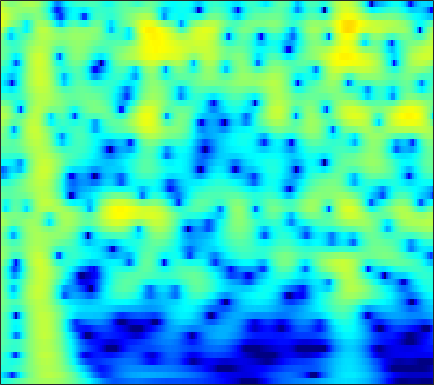

The data file committed next to this chart (first rows):
-6.4261, -6.1318, -5.7237, -5.2828, -4.9238, -4.4032, -3.8384, -3.3893, -2.771, -2.1446, -1.5258, -1.0761, -0.50565, 0.023028, 0.38737, 0.8251, 1.2042, 1.4478, 1.7158, 1.9177, 2.0519, 2.1085, 2.1247, 2.074
-9.205, -10.12, -11.84, -14.43, -17.28, -21.93, -19.2, -15.02, -10.87, -7.86, -5.543, -4.117, -2.523, -1.206, -0.3666, 0.5838, 1.365, 1.851, 2.376, 2.772, 3.047, 3.176, 3.251, 3.219
-5.612, -5.625, -5.649, -5.64, -5.584, -5.408, -5.086, -4.739, -4.146, -3.429, -2.632, -2.009, -1.179, -0.3797, 0.182, 0.8646, 1.457, 1.837, 2.248, 2.547, 2.729, 2.788, 2.761, 2.612
-4.781, -5.043, -5.453, -5.875, -6.15, -6.371, -6.319, -6.055, -5.405, -4.488, -3.42, -2.585, -1.489, -0.4632, 0.2407, 1.075, 1.778, 2.216, 2.674, 2.987, 3.152, 3.178, 3.08, 2.83
-4.114, -4.834, -6.116, -7.901, -9.734, -13.29, -19.05, -20.91, -14.29, -9.503, -6.244, -4.37, -2.363, -0.7625, 0.2309, 1.326, 2.191, 2.705, 3.22, 3.55, 3.701, 3.7, 3.547, 3.22
-2.836, -3.167, -3.667, -4.188, -4.549, -4.909, -5.034, -4.925, -4.492, -3.773, -2.863, -2.116, -1.105, -0.1343, 0.5393, 1.339, 2.006, 2.411, 2.815, 3.057, 3.134, 3.079, 2.858, 2.468
-2.296, -2.652, -3.198, -3.777, -4.188, -4.627, -4.847, -4.811, -4.466, -3.806, -2.918, -2.167, -1.131, -0.127, 0.5723, 1.402, 2.09, 2.503, 2.907, 3.137, 3.188, 3.106, 2.836, 2.385
-2.008, -2.696, -3.894, -5.491, -7.048, -9.835, -13.78, -16.8, -14.8, -10.11, -6.564, -4.513, -2.32, -0.5783, 0.4947, 1.666, 2.573, 3.093, 3.585, 3.853, 3.906, 3.803, 3.475, 2.935
-1.753, -2.389, -3.422, -4.649, -5.664, -7.024, -8.102, -8.451, -8.025, -6.718, -4.984, -3.633, -1.927, -0.4051, 0.5927, 1.721, 2.615, 3.133, 3.618, 3.867, 3.884, 3.745, 3.352, 2.717
-1.627, -2.291, -3.36, -4.58, -5.526, -6.687, -7.479, -7.65, -7.183, -6.043, -4.528, -3.31, -1.728, -0.2871, 0.6706, 1.762, 2.629, 3.129, 3.593, 3.825, 3.819, 3.664, 3.255, 2.605
-1.266, -2.063, -3.46, -5.324, -7.176, -10.71, -17.04, -27.42, -16.43, -9.99, -6.188, -4.097, -1.907, -0.1987, 0.8434, 1.962, 2.806, 3.27, 3.679, 3.862, 3.816, 3.64, 3.231, 2.62
-0.5883, -1.172, -2.066, -3.065, -3.83, -4.732, -5.298, -5.39, -4.989, -4.056, -2.813, -1.829, -0.5748, 0.5515, 1.286, 2.099, 2.708, 3.024, 3.253, 3.275, 3.092, 2.818, 2.288, 1.592
-0.02986, -0.6302, -1.473, -2.285, -2.789, -3.237, -3.373, -3.244, -2.764, -2.005, -1.092, -0.375, 0.5614, 1.425, 1.99, 2.6, 3.023, 3.209, 3.269, 3.091, 2.688, 2.228, 1.397, 0.35
0.2024, -0.9054, -2.669, -4.724, -6.379, -8.243, -8.531, -7.47, -5.336, -3.223, -1.399, -0.2231, 1.124, 2.226, 2.89, 3.559, 3.98, 4.133, 4.12, 3.824, 3.243, 2.609, 1.458, -0.07097
0.04833, -1.342, -3.526, -6.265, -8.752, -12.09, -12.69, -10.54, -7.139, -4.362, -2.159, -0.7707, 0.8085, 2.083, 2.847, 3.631, 4.143, 4.336, 4.356, 4.099, 3.531, 2.914, 1.799, 0.282
-0.384, -1.501, -3.114, -4.699, -5.729, -6.752, -7.106, -6.802, -5.816, -4.454, -2.898, -1.686, -0.168, 1.152, 1.998, 2.91, 3.567, 3.885, 4.042, 3.928, 3.531, 3.049, 2.202, 1.102
-0.8541, -2.253, -4.516, -7.104, -9.33, -12.39, -14.16, -13.53, -10.99, -8.104, -5.388, -3.553, -1.448, 0.2922, 1.394, 2.577, 3.422, 3.865, 4.195, 4.216, 3.975, 3.599, 2.909, 2.051
-0.7315, -2.435, -5.051, -8.341, -11.24, -15.57, -19.12, -18.44, -14.97, -11.16, -7.395, -4.928, -2.233, -0.06322, 1.267, 2.648, 3.599, 4.052, 4.394, 4.393, 4.113, 3.711, 2.918, 1.957
0.8141, -0.3973, -2.512, -5.108, -7.49, -11.4, -16.92, -22.82, -16.25, -10.27, -5.982, -3.523, -0.9765, 1.042, 2.236, 3.427, 4.242, 4.591, 4.701, 4.455, 3.829, 3.153, 1.879, 0.1897
1.797, 1.016, -0.1975, -1.438, -2.366, -3.441, -4.253, -4.371, -3.908, -2.966, -1.592, -0.5547, 0.7555, 1.944, 2.672, 3.396, 3.847, 4.018, 3.918, 3.484, 2.622, 1.722, 0.1024, -2.272
1.071, 0.5232, -0.1324, -0.8235, -1.268, -1.745, -1.928, -1.871, -1.635, -1.085, -0.3916, 0.1486, 0.9124, 1.608, 2.034, 2.494, 2.736, 2.784, 2.682, 2.34, 1.74, 1.091, 0.0808, -1.161
0.1846, -0.411, -1.385, -2.433, -3.121, -3.748, -3.82, -3.588, -2.93, -1.971, -1.031, -0.337, 0.5284, 1.216, 1.636, 2.071, 2.341, 2.395, 2.359, 2.162, 1.876, 1.543, 1.031, 0.5171
0.1301, -1.009, -3.069, -5.728, -8.417, -12.71, -13.33, -10.3, -6.505, -3.836, -1.934, -0.7895, 0.3736, 1.211, 1.697, 2.107, 2.344, 2.409, 2.334, 2.134, 1.886, 1.708, 1.411, 1.185
1.377, 0.2435, -1.377, -3.449, -5.134, -7.031, -7.229, -6.283, -4.26, -2.484, -0.9803, -0.06359, 0.8353, 1.516, 1.845, 2.068, 2.02, 1.877, 1.481, 0.9367, 0.2458, -0.1737, -0.4911, -0.5429
2.648, 2.027, 1.067, 0.1589, -0.3798, -0.8329, -1.043, -0.9785, -0.6274, -0.2606, 0.2641, 0.6185, 1.03, 1.408, 1.55, 1.617, 1.362, 0.9227, -0.04167, -1.564, -4.043, -6.567, -9.628, -8.374
2.079, 1.201, 0.1643, -0.2824, -0.4279, -0.4556, -0.4602, -0.4154, -0.5647, -0.716, -0.8793, -0.9589, -0.6939, -0.2192, 0.2407, 0.8028, 1.162, 1.093, 0.5906, -0.4756, -2.102, -3.729, -5.123, -4.657
-2.743, -6.165, -9.251, -7.537, -5.321, -3.332, -2.233, -2.066, -2.556, -3.873, -6.512, -9.115, -10.36, -6.457, -3.518, -0.7747, 0.9719, 1.88, 2.539, 2.731, 2.749, 2.606, 2.454, 2.415
-2.992, -4.944, -6.803, -6.189, -5.024, -3.624, -2.744, -2.569, -2.749, -3.704, -4.988, -6.072, -6.089, -4.311, -2.462, -0.3106, 1.332, 2.235, 3.101, 3.618, 3.789, 3.824, 3.602, 3.268
-1.201, -1.91, -2.276, -2.5, -2.45, -2.232, -2.002, -1.833, -1.657, -1.56, -1.399, -1.226, -0.7662, -0.1409, 0.4666, 1.243, 2.036, 2.479, 2.915, 3.174, 3.136, 2.998, 2.567, 1.892
-2.491, -2.683, -2.799, -2.821, -2.704, -2.443, -2.132, -1.808, -1.411, -0.9017, -0.4375, -0.01243, 0.5364, 1.134, 1.565, 2.101, 2.558, 2.83, 3.044, 3.057, 2.892, 2.579, 1.999, 1.105
-5.816, -5.822, -5.89, -5.423, -5.008, -4.374, -3.657, -3.135, -2.413, -1.652, -0.8567, -0.2392, 0.5652, 1.367, 1.902, 2.574, 3.064, 3.354, 3.579, 3.58, 3.385, 3.06, 2.413, 1.493
-13.27, -14.41, -13.05, -10.77, -9.327, -7.862, -6.752, -6.149, -5.265, -4.355, -3.135, -2.159, -0.7615, 0.5487, 1.457, 2.478, 3.306, 3.746, 4.13, 4.288, 4.159, 3.925, 3.345, 2.525
-16.7, -17.32, -15.69, -12.63, -11.26, -10.31, -10.34, -10.98, -12.08, -12.17, -9.417, -6.865, -3.727, -1.28, 0.2409, 1.789, 2.993, 3.641, 4.219, 4.531, 4.534, 4.395, 3.963, 3.313
-7.771, -8.13, -8.164, -8.258, -8.298, -8.674, -9.724, -10.94, -13.46, -14.53, -10.94, -7.841, -4.346, -1.751, -0.2048, 1.417, 2.58, 3.24, 3.847, 4.136, 4.199, 4.067, 3.733, 3.189
-4.306, -4.553, -4.593, -4.781, -4.896, -5.093, -5.234, -5.341, -5.199, -4.749, -3.786, -2.866, -1.492, -0.1538, 0.7531, 1.774, 2.57, 2.997, 3.359, 3.478, 3.39, 3.171, 2.738, 2.129
-2.507, -2.445, -2.644, -2.678, -2.752, -2.766, -2.646, -2.481, -2.083, -1.52, -0.8361, -0.231, 0.5601, 1.357, 1.873, 2.451, 2.88, 3.059, 3.101, 2.966, 2.564, 2.159, 1.398, 0.4755
-1.287, -1.387, -1.73, -2.1, -2.34, -2.511, -2.465, -2.155, -1.565, -0.7025, 0.1837, 0.872, 1.701, 2.414, 2.839, 3.268, 3.45, 3.465, 3.281, 2.847, 2.154, 1.479, 0.295, -1.175
-0.3206, -0.9422, -1.745, -3.211, -4.461, -6.146, -6.791, -6.005, -4.025, -1.899, -0.05871, 1.051, 2.285, 3.156, 3.654, 4.025, 4.123, 4.017, 3.659, 2.984, 2.12, 1.248, -0.0811, -1.737
0.7004, 0.1854, -1.28, -3.297, -5.686, -10.4, -15.07, -11.14, -5.942, -2.629, -0.1885, 1.114, 2.493, 3.443, 3.917, 4.214, 4.224, 3.97, 3.332, 2.397, 1.225, 0.1824, -1.145, -2.483
2.23, 2.003, 0.9403, -0.1218, -1.012, -2.036, -2.6, -2.502, -1.879, -0.9414, 0.2955, 1.125, 2.194, 3.057, 3.456, 3.751, 3.634, 3.246, 2.235, 0.7192, -1.45, -3.591, -6.522, -8.371
3.497, 3.035, 2.442, 1.44, 0.731, -0.3838, -1.424, -2.247, -2.811, -2.767, -1.912, -0.8182, 0.609, 1.942, 2.645, 3.31, 3.379, 3.136, 2.28, 0.8523, -1.551, -3.979, -8.196, -10.89
2.562, 2.019, 1.401, 0.5141, -0.4644, -2.071, -4.399, -6.786, -12.53, -20.43, -10.63, -6.066, -2.412, 0.01944, 1.352, 2.441, 3.083, 3.229, 3.087, 2.539, 1.657, 0.9961, 0.08373, -0.5543
-0.8125, -0.8477, -1.504, -2.103, -2.718, -3.705, -4.943, -5.955, -7, -7.198, -6.018, -4.439, -2.374, -0.604, 0.5166, 1.623, 2.419, 2.771, 2.991, 2.912, 2.713, 2.459, 2.026, 1.622
-4.418, -4.387, -4.539, -4.957, -5.106, -5.338, -5.323, -5.274, -4.843, -4.095, -3.141, -2.289, -1.05, 0.09814, 0.8798, 1.826, 2.457, 2.82, 3.077, 3.158, 3.058, 2.829, 2.455, 1.969
-7.263, -7.752, -7.914, -8.529, -9.023, -9.131, -8.437, -7.42, -5.931, -4.238, -2.625, -1.562, -0.1871, 1.017, 1.772, 2.604, 3.237, 3.561, 3.803, 3.835, 3.594, 3.295, 2.731, 1.938
-8.525, -8.913, -10.77, -13.49, -17.27, -25.31, -17.43, -12.31, -8.179, -5.186, -2.776, -1.312, 0.3284, 1.718, 2.557, 3.428, 4.099, 4.399, 4.592, 4.484, 4.117, 3.695, 2.829, 1.657
-7.152, -7.451, -8.637, -10.36, -11.41, -12.09, -11.18, -9.511, -7.223, -5.003, -2.845, -1.365, 0.314, 1.742, 2.662, 3.631, 4.255, 4.557, 4.679, 4.503, 4.071, 3.526, 2.511, 1.201
-4.514, -5.378, -6.09, -6.992, -7.832, -8.573, -8.942, -8.671, -7.45, -5.637, -3.594, -1.994, -0.09994, 1.469, 2.467, 3.478, 4.148, 4.447, 4.543, 4.347, 3.806, 3.159, 2.093, 0.7731
-2.223, -3.107, -4.164, -5.493, -7.033, -9.793, -14.15, -18.87, -14.87, -8.97, -4.931, -2.538, -0.1464, 1.657, 2.744, 3.795, 4.505, 4.774, 4.843, 4.581, 3.903, 3.107, 1.765, 0.01792
-1.046, -1.358, -2.443, -3.754, -4.761, -6.531, -8.28, -8.789, -7.957, -5.712, -3.292, -1.586, 0.3426, 1.873, 2.742, 3.705, 4.332, 4.57, 4.635, 4.328, 3.633, 2.872, 1.445, -0.5999
-0.9126, -1.307, -1.964, -2.812, -3.462, -4.018, -4.308, -4.268, -3.778, -2.924, -1.901, -1.088, 0.06933, 1.126, 1.804, 2.563, 3.083, 3.354, 3.457, 3.277, 2.859, 2.398, 1.479, 0.2819
-0.5695, -1.665, -2.878, -3.919, -4.593, -5.012, -4.869, -4.627, -3.975, -3.184, -2.31, -1.71, -0.87, 0.009724, 0.6812, 1.399, 2.033, 2.386, 2.662, 2.754, 2.638, 2.395, 1.931, 1.375
0.4672, -1.099, -4.255, -8.34, -10.98, -11.15, -8.413, -6.691, -5.242, -4.332, -3.661, -3.165, -2.445, -1.462, -0.5991, 0.577, 1.593, 2.172, 2.762, 3.075, 3.089, 2.92, 2.598, 2.17
3.995, 2.205, -0.641, -4.19, -6.67, -7.228, -5.615, -4.517, -4.08, -4.678, -6.397, -7.97, -8.491, -5.713, -3.178, -0.4069, 1.444, 2.439, 3.257, 3.566, 3.492, 3.255, 2.667, 1.835
6.521, 5.424, 3.953, 2.564, 1.72, 0.7477, -0.02951, -0.6023, -1.556, -3.054, -5.343, -7.55, -8.663, -5.91, -3.53, -1.028, 0.6949, 1.463, 1.925, 1.871, 1.371, 0.7339, -0.5713, -2.344
5.915, 5.373, 4.476, 3.573, 2.908, 2.155, 1.453, 0.8985, 0.214, -0.4703, -1.05, -1.305, -1.389, -1.115, -0.7982, -0.2931, 0.02991, 0.0551, -0.2111, -0.8811, -2.031, -3.255, -5.332, -7.934
4.883, 4.294, 3.568, 2.889, 2.424, 1.926, 1.57, 1.397, 1.193, 1.055, 0.9672, 0.936, 0.9214, 0.9247, 0.9369, 0.8224, 0.4939, 0.123, -0.6321, -1.772, -3.385, -4.998, -7.656, -11.1
3.652, 2.682, 1.505, 0.5992, 0.2379, 0.07109, 0.2809, 0.6159, 1.103, 1.583, 1.981, 2.196, 2.422, 2.525, 2.516, 2.324, 1.938, 1.495, 0.6472, -0.5162, -2.042, -3.471, -5.749, -8.537
